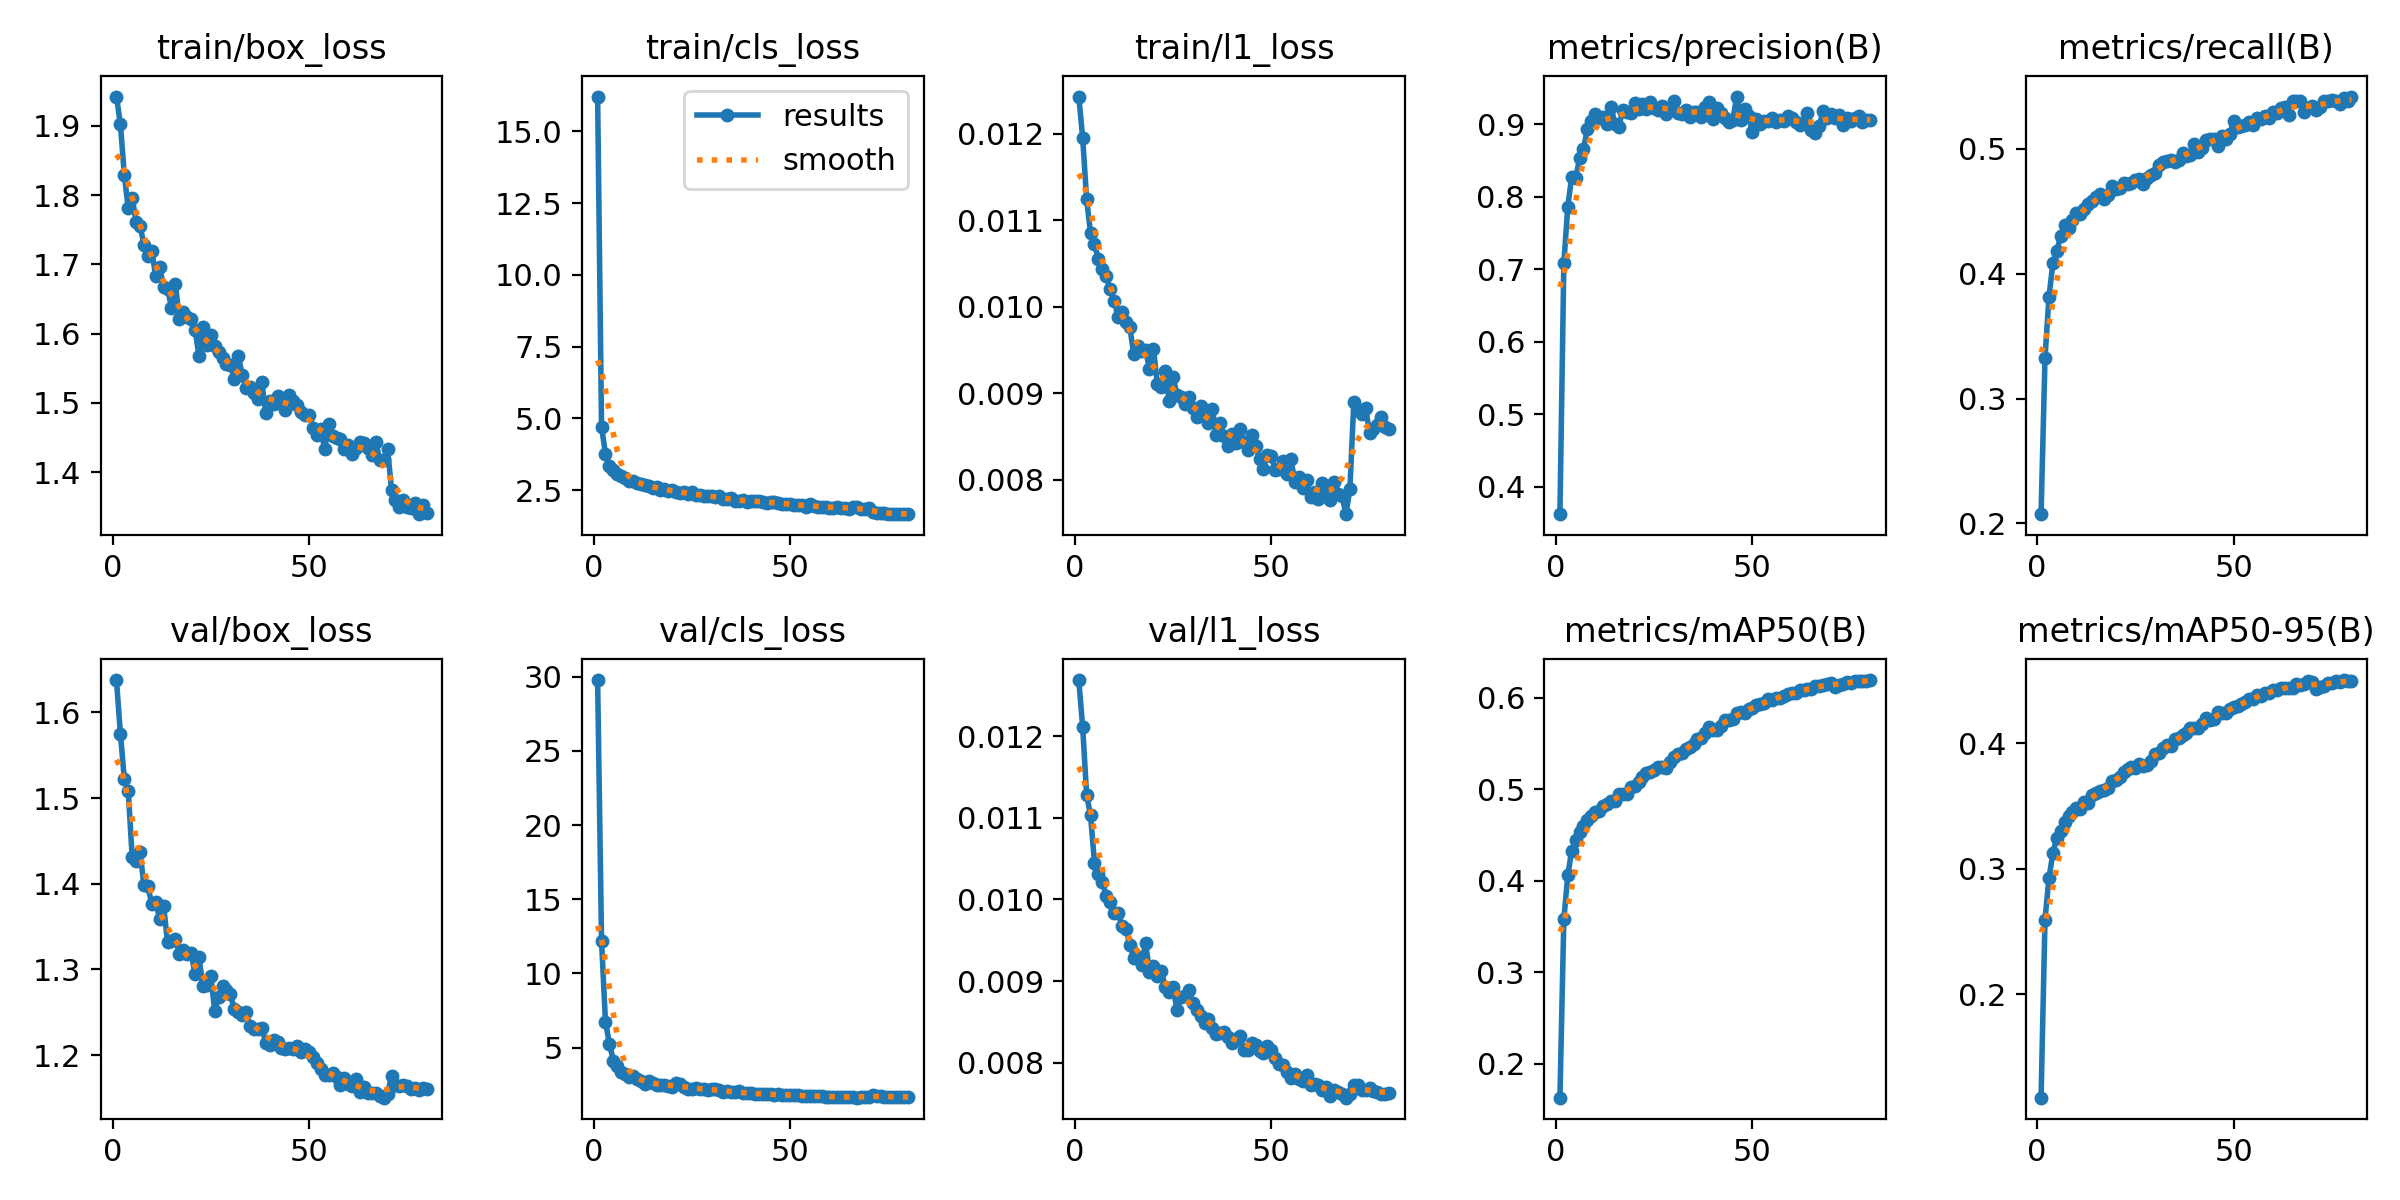

The data file committed next to this chart (first rows):
epoch, time, train/box_loss, train/cls_loss, train/l1_loss, metrics/precision(B), metrics/recall(B), metrics/mAP50(B), metrics/mAP50-95(B), val/box_loss, val/cls_loss, val/l1_loss, lr/pg0, lr/pg1, lr/pg2
1, 107.9, 1.942, 16.21, 0.01243, 0.3621, 0.2074, 0.1628, 0.1173, 1.638, 29.77, 0.01269, 0.0001007, 0.0001007, 0.0001007
2, 193.2, 1.903, 4.704, 0.01195, 0.7084, 0.3322, 0.3576, 0.2593, 1.575, 12.19, 0.01211, 0.0001992, 0.0001992, 0.0001992
3, 273.4, 1.829, 3.764, 0.01124, 0.7861, 0.381, 0.4058, 0.2923, 1.522, 6.724, 0.01128, 0.0002952, 0.0002952, 0.0002952
4, 354.1, 1.781, 3.352, 0.01085, 0.8275, 0.4083, 0.4328, 0.3122, 1.509, 5.278, 0.01103, 0.0002918, 0.0002918, 0.0002918
5, 434.3, 1.797, 3.211, 0.01072, 0.8257, 0.4184, 0.4441, 0.3246, 1.431, 4.136, 0.01045, 0.000288, 0.000288, 0.000288
6, 516.6, 1.762, 3.073, 0.01055, 0.8528, 0.4303, 0.4536, 0.3302, 1.427, 3.77, 0.01031, 0.0002843, 0.0002843, 0.0002843
7, 596.7, 1.755, 2.998, 0.01043, 0.866, 0.4389, 0.4593, 0.3371, 1.437, 3.342, 0.01022, 0.0002805, 0.0002805, 0.0002805
8, 676.8, 1.729, 2.918, 0.01035, 0.8939, 0.4364, 0.4663, 0.3418, 1.398, 3.202, 0.01004, 0.0002768, 0.0002768, 0.0002768
9, 757.6, 1.711, 2.816, 0.0102, 0.905, 0.4434, 0.4705, 0.3452, 1.397, 2.991, 0.00997, 0.000273, 0.000273, 0.000273
10, 837.9, 1.719, 2.807, 0.01007, 0.9142, 0.4486, 0.4745, 0.3487, 1.376, 3.065, 0.00983, 0.0002693, 0.0002693, 0.0002693
11, 916.8, 1.683, 2.745, 0.00988, 0.909, 0.4478, 0.4762, 0.3472, 1.379, 2.866, 0.00984, 0.0002655, 0.0002655, 0.0002655
12, 999, 1.696, 2.721, 0.00994, 0.9105, 0.4522, 0.4821, 0.3535, 1.359, 2.769, 0.00968, 0.0002618, 0.0002618, 0.0002618
13, 1078, 1.667, 2.663, 0.00982, 0.9, 0.4558, 0.4835, 0.3526, 1.374, 2.558, 0.00964, 0.000258, 0.000258, 0.000258
14, 1157, 1.665, 2.652, 0.00976, 0.9239, 0.4583, 0.4872, 0.3588, 1.332, 2.735, 0.00944, 0.0002543, 0.0002543, 0.0002543
15, 1237, 1.637, 2.58, 0.00945, 0.9009, 0.4615, 0.4871, 0.3606, 1.333, 2.593, 0.00928, 0.0002505, 0.0002505, 0.0002505
16, 1316, 1.671, 2.611, 0.00954, 0.8964, 0.4642, 0.4947, 0.362, 1.336, 2.474, 0.0093, 0.0002468, 0.0002468, 0.0002468
17, 1396, 1.621, 2.52, 0.00949, 0.9198, 0.4601, 0.4943, 0.3627, 1.318, 2.466, 0.0092, 0.000243, 0.000243, 0.000243
18, 1477, 1.631, 2.546, 0.0095, 0.9175, 0.4629, 0.4947, 0.364, 1.323, 2.477, 0.00947, 0.0002393, 0.0002393, 0.0002393
19, 1558, 1.624, 2.476, 0.00928, 0.915, 0.4701, 0.5028, 0.3697, 1.318, 2.407, 0.00911, 0.0002355, 0.0002355, 0.0002355
20, 1639, 1.621, 2.504, 0.00951, 0.9298, 0.468, 0.504, 0.3709, 1.319, 2.375, 0.00919, 0.0002318, 0.0002318, 0.0002318
21, 1720, 1.605, 2.431, 0.00911, 0.9213, 0.4686, 0.5083, 0.3732, 1.294, 2.649, 0.00906, 0.000228, 0.000228, 0.000228
22, 1802, 1.568, 2.389, 0.00907, 0.9279, 0.4725, 0.5132, 0.3768, 1.314, 2.533, 0.00912, 0.0002243, 0.0002243, 0.0002243
23, 1883, 1.609, 2.45, 0.00926, 0.921, 0.4717, 0.5175, 0.3796, 1.281, 2.365, 0.00893, 0.0002205, 0.0002205, 0.0002205
24, 1963, 1.584, 2.353, 0.00891, 0.931, 0.4726, 0.519, 0.3807, 1.282, 2.218, 0.00887, 0.0002168, 0.0002168, 0.0002168
25, 2044, 1.599, 2.42, 0.00919, 0.9229, 0.4753, 0.5207, 0.3802, 1.293, 2.183, 0.00893, 0.000213, 0.000213, 0.000213
26, 2123, 1.581, 2.343, 0.00898, 0.9198, 0.476, 0.5244, 0.3834, 1.252, 2.291, 0.00864, 0.0002093, 0.0002093, 0.0002093
27, 2202, 1.573, 2.338, 0.00895, 0.9258, 0.4723, 0.5237, 0.3816, 1.268, 2.214, 0.00881, 0.0002055, 0.0002055, 0.0002055
28, 2281, 1.565, 2.303, 0.00887, 0.9136, 0.4766, 0.5231, 0.3829, 1.281, 2.248, 0.00882, 0.0002018, 0.0002018, 0.0002018
29, 2360, 1.556, 2.297, 0.00895, 0.9221, 0.4789, 0.5296, 0.3859, 1.276, 2.176, 0.00889, 0.000198, 0.000198, 0.000198
30, 2440, 1.555, 2.298, 0.00883, 0.9317, 0.4805, 0.535, 0.3912, 1.271, 2.183, 0.00873, 0.0001943, 0.0001943, 0.0001943
31, 2520, 1.535, 2.246, 0.00872, 0.9157, 0.4874, 0.5381, 0.3919, 1.253, 2.24, 0.00865, 0.0001905, 0.0001905, 0.0001905
32, 2602, 1.567, 2.28, 0.00885, 0.914, 0.4895, 0.5393, 0.3963, 1.251, 2.143, 0.00857, 0.0001868, 0.0001868, 0.0001868
33, 2682, 1.54, 2.208, 0.00874, 0.9196, 0.4904, 0.544, 0.3985, 1.247, 2.006, 0.00849, 0.000183, 0.000183, 0.000183
34, 2762, 1.522, 2.188, 0.00866, 0.9097, 0.491, 0.5459, 0.3979, 1.25, 2.072, 0.00854, 0.0001793, 0.0001793, 0.0001793
35, 2841, 1.523, 2.212, 0.00882, 0.9168, 0.4892, 0.5491, 0.4033, 1.234, 2.013, 0.00842, 0.0001755, 0.0001755, 0.0001755
36, 2921, 1.515, 2.115, 0.00851, 0.9171, 0.4911, 0.5547, 0.4045, 1.231, 1.991, 0.00835, 0.0001718, 0.0001718, 0.0001718
37, 3002, 1.506, 2.12, 0.00865, 0.91, 0.4969, 0.5564, 0.4063, 1.23, 2.058, 0.00836, 0.000168, 0.000168, 0.000168
38, 3081, 1.53, 2.145, 0.0085, 0.9232, 0.4945, 0.5615, 0.4081, 1.232, 1.948, 0.00838, 0.0001643, 0.0001643, 0.0001643
39, 3159, 1.485, 2.103, 0.00839, 0.9307, 0.4948, 0.5675, 0.4125, 1.214, 1.947, 0.00831, 0.0001605, 0.0001605, 0.0001605
40, 3237, 1.503, 2.123, 0.00853, 0.9079, 0.504, 0.5651, 0.4118, 1.211, 1.923, 0.00824, 0.0001568, 0.0001568, 0.0001568
41, 3315, 1.498, 2.113, 0.00842, 0.9226, 0.4972, 0.5642, 0.4126, 1.218, 1.88, 0.00829, 0.000153, 0.000153, 0.000153
42, 3395, 1.509, 2.138, 0.00859, 0.9158, 0.5006, 0.5693, 0.4153, 1.215, 1.899, 0.00832, 0.0001493, 0.0001493, 0.0001493
43, 3475, 1.504, 2.081, 0.00844, 0.9082, 0.5072, 0.5758, 0.4201, 1.208, 1.888, 0.00816, 0.0001455, 0.0001455, 0.0001455
44, 3554, 1.49, 2.06, 0.00834, 0.9026, 0.5083, 0.5761, 0.4188, 1.207, 1.868, 0.00816, 0.0001418, 0.0001418, 0.0001418
45, 3630, 1.511, 2.092, 0.00851, 0.9063, 0.508, 0.5768, 0.4194, 1.209, 1.852, 0.00824, 0.000138, 0.000138, 0.000138
46, 3706, 1.502, 2.072, 0.00839, 0.9382, 0.5022, 0.5834, 0.4249, 1.208, 1.817, 0.00821, 0.0001343, 0.0001343, 0.0001343
47, 3784, 1.497, 2.068, 0.00824, 0.9056, 0.5106, 0.5843, 0.4244, 1.211, 1.85, 0.00814, 0.0001305, 0.0001305, 0.0001305
48, 3861, 1.486, 2.013, 0.00812, 0.9209, 0.5076, 0.5828, 0.4244, 1.204, 1.844, 0.00812, 0.0001268, 0.0001268, 0.0001268
49, 121.8, 1.483, 2.012, 0.00829, 0.9113, 0.5116, 0.5873, 0.427, 1.208, 1.833, 0.0082, 0.000123, 0.000123, 0.000123
50, 222.2, 1.483, 2.027, 0.00827, 0.8887, 0.5222, 0.5887, 0.4287, 1.204, 1.778, 0.00816, 0.0001193, 0.0001193, 0.0001193
51, 320.5, 1.464, 1.993, 0.00811, 0.9067, 0.5172, 0.5916, 0.4295, 1.198, 1.778, 0.00806, 0.0001155, 0.0001155, 0.0001155
52, 422.1, 1.454, 1.976, 0.00812, 0.9003, 0.5186, 0.593, 0.431, 1.191, 1.814, 0.00798, 0.0001118, 0.0001118, 0.0001118
53, 523.1, 1.462, 1.981, 0.00821, 0.9051, 0.5192, 0.5943, 0.4326, 1.184, 1.724, 0.00797, 0.000108, 0.000108, 0.000108
54, 623.9, 1.433, 1.925, 0.00806, 0.9038, 0.5218, 0.5981, 0.4356, 1.177, 1.746, 0.00788, 0.0001043, 0.0001043, 0.0001043
55, 722.6, 1.47, 2.001, 0.00824, 0.9093, 0.5195, 0.5979, 0.4353, 1.177, 1.766, 0.00781, 0.0001005, 0.0001005, 0.0001005
56, 822.7, 1.451, 1.943, 0.00797, 0.9027, 0.5246, 0.5995, 0.4386, 1.179, 1.756, 0.00786, 9.67706e-05, 9.67706e-05, 9.67706e-05
57, 922.8, 1.45, 1.924, 0.00803, 0.9063, 0.5242, 0.5998, 0.4378, 1.174, 1.72, 0.0078, 9.3021e-05, 9.3021e-05, 9.3021e-05
58, 1022, 1.447, 1.923, 0.0079, 0.9049, 0.5263, 0.6024, 0.4404, 1.165, 1.731, 0.00777, 8.92714e-05, 8.92714e-05, 8.92714e-05
59, 1121, 1.434, 1.913, 0.00799, 0.9118, 0.5252, 0.6044, 0.4401, 1.173, 1.703, 0.00785, 8.55217e-05, 8.55217e-05, 8.55217e-05
60, 1221, 1.439, 1.893, 0.0078, 0.909, 0.5295, 0.6054, 0.4423, 1.166, 1.694, 0.00772, 8.17721e-05, 8.17721e-05, 8.17721e-05
... 20 more rows
